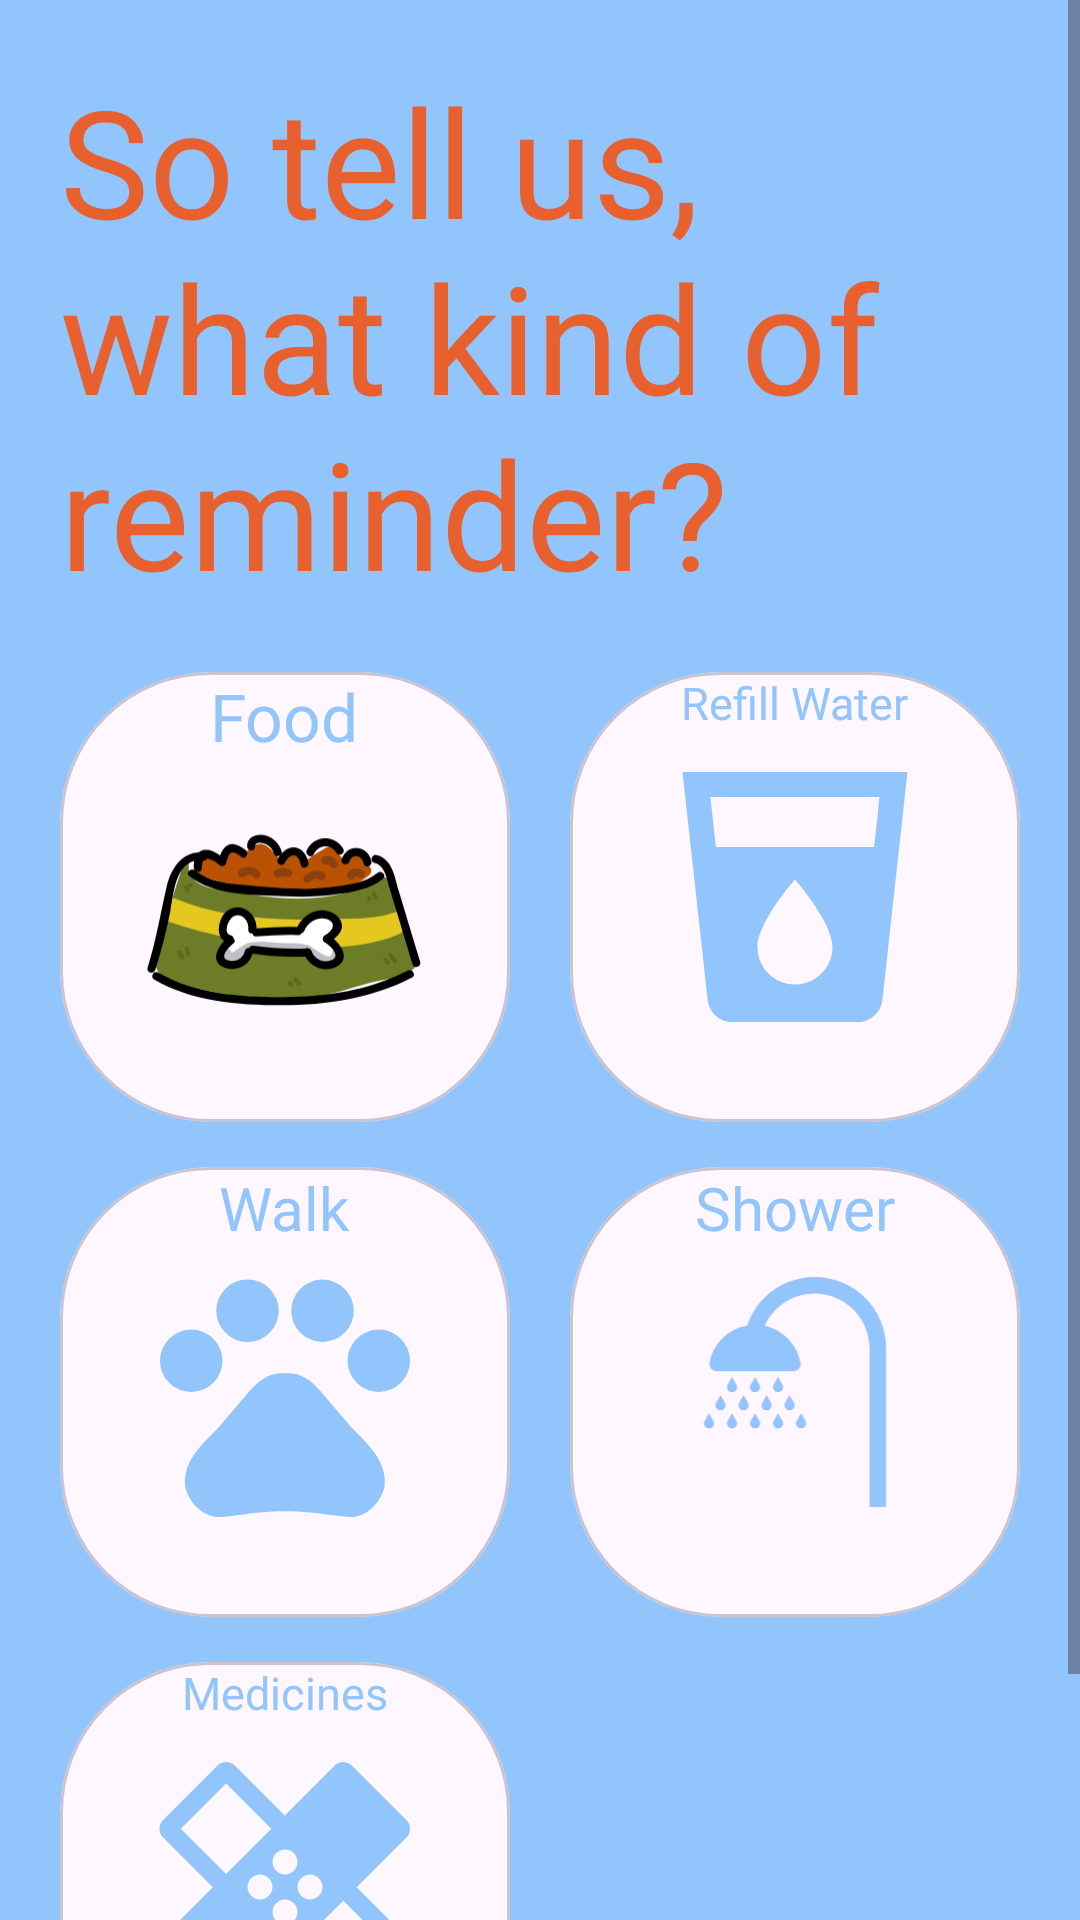

This screen was rendered from an Android layout file. Write that file and the resources it references.
<!-- AndroidManifest.xml: application theme Theme.Gatrium -->
<!-- res/layout/activity_new_reminder_dog.xml -->
<?xml version="1.0" encoding="utf-8"?>
<ScrollView xmlns:android="http://schemas.android.com/apk/res/android"
    xmlns:app="http://schemas.android.com/apk/res-auto"
    xmlns:tools="http://schemas.android.com/tools"
    android:layout_width="match_parent"
    android:layout_height="wrap_content"
    tools:context=".new_reminder_dog"
    android:background="@color/main_sky_blue">
    <RelativeLayout
        android:layout_width="match_parent"
        android:layout_height="wrap_content"
        android:layout_margin="20dp">

        <TextView
            android:id="@+id/new_reminder_title"
            android:layout_width="wrap_content"
            android:layout_height="wrap_content"
            android:fontFamily="@font/montserratblack"
            android:text="@string/new_reminder_string"
            android:textColor="@color/main_orange"
            android:textSize="50sp" />

        <RelativeLayout
            android:layout_width="match_parent"
            android:layout_height="wrap_content"
            android:layout_below="@+id/new_reminder_title"
            android:layout_marginTop="20dp">

            <com.google.android.material.card.MaterialCardView
                android:id="@+id/dog_food_reminder_card"
                android:layout_width="150dp"
                android:layout_height="150dp"
                android:layout_alignParentStart="true"
                app:cardCornerRadius="50dp">

                <RelativeLayout
                    android:layout_width="match_parent"
                    android:layout_height="match_parent">

                    <TextView
                        android:layout_width="wrap_content"
                        android:layout_height="wrap_content"
                        android:layout_centerHorizontal="true"
                        android:fontFamily="@font/montserratblack"
                        android:text="@string/food"
                        android:textColor="@color/main_sky_blue"
                        android:textSize="22sp" />

                    <ImageView
                        android:layout_width="100dp"
                        android:layout_height="100dp"
                        android:layout_centerHorizontal="true"
                        android:layout_marginTop="25dp"
                        android:src="@drawable/ic_dogfood" />
                </RelativeLayout>
            </com.google.android.material.card.MaterialCardView>

            <com.google.android.material.card.MaterialCardView
                android:id="@+id/dog_refill_water_reminder_card"
                android:layout_width="150dp"
                android:layout_height="150dp"
                android:layout_alignParentEnd="true"
                app:cardCornerRadius="50dp">

                <RelativeLayout
                    android:layout_width="match_parent"
                    android:layout_height="match_parent">

                    <TextView
                        android:layout_width="wrap_content"
                        android:layout_height="wrap_content"
                        android:layout_centerHorizontal="true"
                        android:fontFamily="@font/montserratblack"
                        android:text="@string/refill_water"
                        android:textColor="@color/main_sky_blue"
                        android:textSize="15sp" />

                    <ImageView
                        android:layout_width="100dp"
                        android:layout_height="100dp"
                        android:layout_centerHorizontal="true"
                        android:layout_marginTop="25dp"
                        android:src="@drawable/ic_baseline_local_drink_24" />
                </RelativeLayout>
            </com.google.android.material.card.MaterialCardView>



            <com.google.android.material.card.MaterialCardView
                android:id="@+id/dog_shower_reminder_card"
                android:layout_width="150dp"
                android:layout_height="150dp"
                android:layout_below="@+id/dog_refill_water_reminder_card"
                android:layout_alignParentEnd="true"
                android:layout_marginTop="15dp"
                app:cardCornerRadius="50dp">

                <RelativeLayout
                    android:layout_width="match_parent"
                    android:layout_height="match_parent">

                    <TextView
                        android:layout_width="wrap_content"
                        android:layout_height="wrap_content"
                        android:layout_centerHorizontal="true"
                        android:fontFamily="@font/montserratblack"
                        android:text="@string/shower"
                        android:textColor="@color/main_sky_blue"
                        android:textSize="20sp" />

                    <ImageView
                        android:layout_width="100dp"
                        android:layout_height="100dp"
                        android:layout_centerHorizontal="true"
                        android:layout_marginTop="25dp"
                        android:src="@drawable/ic_showericon" />
                </RelativeLayout>
            </com.google.android.material.card.MaterialCardView>

            <com.google.android.material.card.MaterialCardView
                android:layout_width="150dp"
                android:layout_height="150dp"
                android:layout_below="@+id/dog_food_reminder_card"
                android:layout_alignParentStart="true"
                android:layout_marginTop="15dp"
                app:cardCornerRadius="50dp"
                android:id="@+id/walk_dog_card">

                <RelativeLayout
                    android:layout_width="match_parent"
                    android:layout_height="match_parent">

                    <TextView
                        android:layout_width="wrap_content"
                        android:layout_height="wrap_content"
                        android:layout_centerHorizontal="true"
                        android:fontFamily="@font/montserratblack"
                        android:text="@string/walk"
                        android:textColor="@color/main_sky_blue"
                        android:textSize="20sp" />

                    <ImageView
                        android:layout_width="100dp"
                        android:layout_height="100dp"
                        android:layout_centerHorizontal="true"
                        android:layout_marginTop="25dp"
                        android:src="@drawable/ic_baseline_pets_24" />
                </RelativeLayout>
            </com.google.android.material.card.MaterialCardView>

            <com.google.android.material.card.MaterialCardView
                android:id="@+id/dog_medicine_card"
                android:layout_width="150dp"
                android:layout_height="150dp"
                android:layout_below="@+id/walk_dog_card"
                android:layout_marginTop="15dp"
                app:cardCornerRadius="50dp"
                android:layout_marginBottom="30dp">

                <RelativeLayout
                    android:layout_width="match_parent"
                    android:layout_height="match_parent">

                    <TextView
                        android:layout_width="wrap_content"
                        android:layout_height="wrap_content"
                        android:layout_centerHorizontal="true"
                        android:fontFamily="@font/montserratblack"
                        android:text="@string/medicines"
                        android:textColor="@color/main_sky_blue"
                        android:textSize="15sp" />

                    <ImageView
                        android:layout_width="100dp"
                        android:layout_height="100dp"
                        android:layout_centerHorizontal="true"
                        android:layout_marginTop="25dp"
                        android:src="@drawable/ic_baseline_healing_24" />
                </RelativeLayout>
            </com.google.android.material.card.MaterialCardView>
        </RelativeLayout>
    </RelativeLayout>
</ScrollView>
<!-- resources referenced by this layout -->
<resources>
  <color name="main_orange">#E7602D</color>
  <color name="main_sky_blue">#92C5FC</color>
  <!-- drawable ic_baseline_healing_24 (drawable) -->
  <vector android:height="24dp" android:tint="#92C5FC"
      android:viewportHeight="24" android:viewportWidth="24"
      android:width="24dp" xmlns:android="http://schemas.android.com/apk/res/android">
      <path android:fillColor="@android:color/white" android:pathData="M17.73,12.02l3.98,-3.98c0.39,-0.39 0.39,-1.02 0,-1.41l-4.34,-4.34c-0.39,-0.39 -1.02,-0.39 -1.41,0l-3.98,3.98L8,2.29C7.8,2.1 7.55,2 7.29,2c-0.25,0 -0.51,0.1 -0.7,0.29L2.25,6.63c-0.39,0.39 -0.39,1.02 0,1.41l3.98,3.98L2.25,16c-0.39,0.39 -0.39,1.02 0,1.41l4.34,4.34c0.39,0.39 1.02,0.39 1.41,0l3.98,-3.98 3.98,3.98c0.2,0.2 0.45,0.29 0.71,0.29 0.26,0 0.51,-0.1 0.71,-0.29l4.34,-4.34c0.39,-0.39 0.39,-1.02 0,-1.41l-3.99,-3.98zM12,9c0.55,0 1,0.45 1,1s-0.45,1 -1,1 -1,-0.45 -1,-1 0.45,-1 1,-1zM7.29,10.96L3.66,7.34l3.63,-3.63 3.62,3.62 -3.62,3.63zM10,13c-0.55,0 -1,-0.45 -1,-1s0.45,-1 1,-1 1,0.45 1,1 -0.45,1 -1,1zM12,15c-0.55,0 -1,-0.45 -1,-1s0.45,-1 1,-1 1,0.45 1,1 -0.45,1 -1,1zM14,11c0.55,0 1,0.45 1,1s-0.45,1 -1,1 -1,-0.45 -1,-1 0.45,-1 1,-1zM16.66,20.34l-3.63,-3.62 3.63,-3.63 3.62,3.62 -3.62,3.63z"/>
  </vector>
  <!-- drawable ic_baseline_local_drink_24 (drawable) -->
  <vector android:height="24dp" android:tint="#92C5FC"
      android:viewportHeight="24" android:viewportWidth="24"
      android:width="24dp" xmlns:android="http://schemas.android.com/apk/res/android">
      <path android:fillColor="@android:color/white" android:pathData="M3,2l2.01,18.23C5.13,21.23 5.97,22 7,22h10c1.03,0 1.87,-0.77 1.99,-1.77L21,2L3,2zM12,19c-1.66,0 -3,-1.34 -3,-3 0,-2 3,-5.4 3,-5.4s3,3.4 3,5.4c0,1.66 -1.34,3 -3,3zM18.33,8L5.67,8l-0.44,-4h13.53l-0.43,4z"/>
  </vector>
  <string name="food">Food</string>
  <string name="medicines">Medicines</string>
  <string name="new_reminder_string">So tell us, what kind of reminder?</string>
  <string name="refill_water">Refill Water</string>
  <string name="shower">Shower</string>
  <string name="walk">Walk</string>
  <style name="Theme.Gatrium" parent="Theme.Material3.DayNight.NoActionBar">
          
          <item name="colorPrimary">@color/purple_500</item>
          <item name="colorPrimaryVariant">@color/purple_700</item>
          <item name="colorOnPrimary">@color/white</item>
          
          <item name="colorSecondary">@color/teal_200</item>
          <item name="colorSecondaryVariant">@color/teal_700</item>
          <item name="colorOnSecondary">@color/black</item>
          
          <item name="android:statusBarColor" tools:targetApi="l">?attr/colorPrimaryVariant</item>
          
      </style>
  <color name="purple_500">#FF6200EE</color>
  <color name="purple_700">#FF3700B3</color>
  <color name="white">#FFFFFFFF</color>
  <color name="teal_200">#FF03DAC5</color>
  <color name="teal_700">#FF018786</color>
  <color name="black">#FF000000</color>
</resources>
